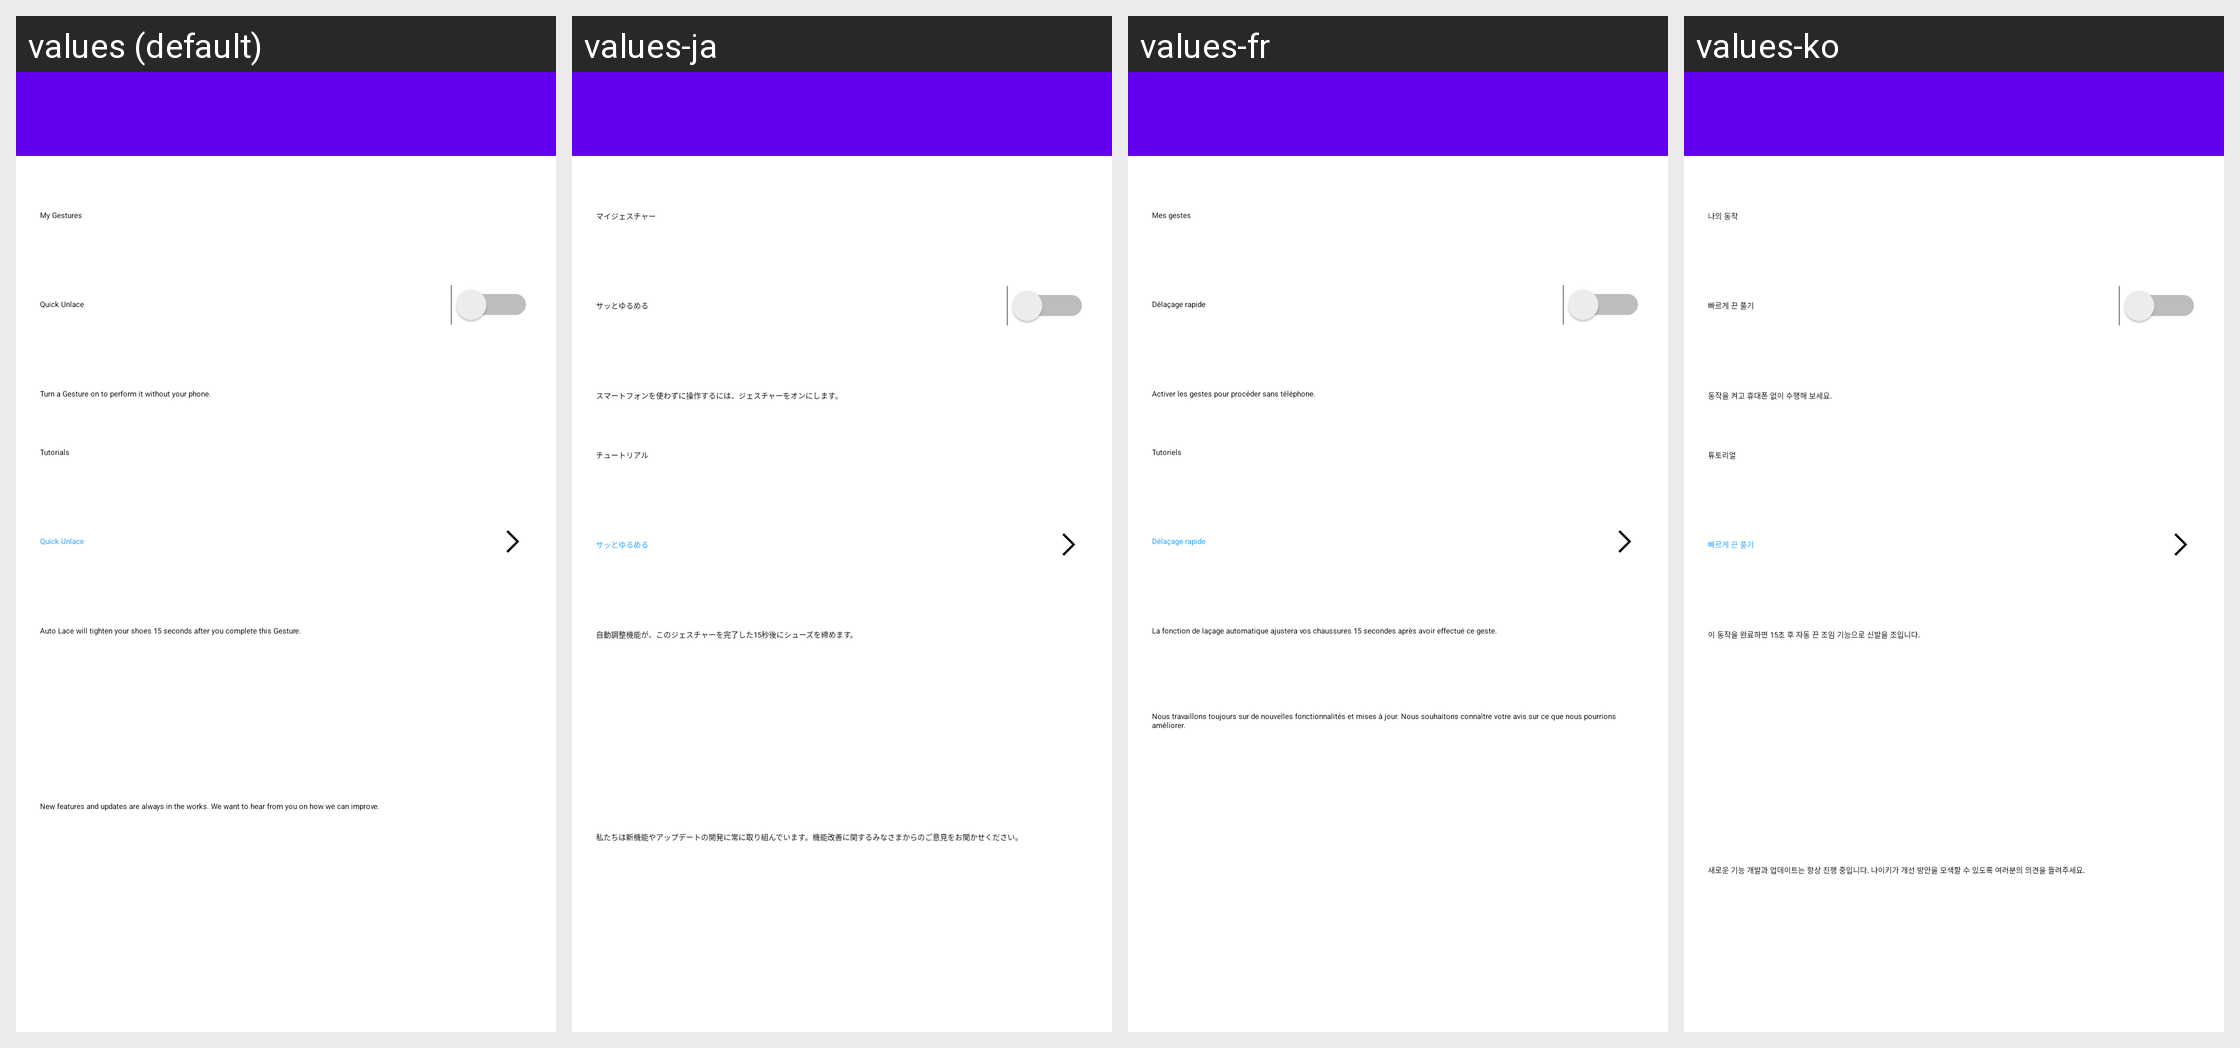

The same Android screen rendered under several of its app's locales, left to right. List the strings drawn on it with the default value and each locale's translation.
Android screen res/layout/activity_gestures.xml rendered under 4 locales, left to right: values (default), values-ja, values-fr, values-ko. Device: Nexus 5 (rendered at 1080×1920; each locale shown at half size, 540×960, under a caption strip naming it); theme AppTheme.
Other locales in the repository, not shown: values-af, values-as, values-az, values-be, values-bn, values-ca, values-cs, values-da, values-de, values-en, values-en-rGB, values-en-rXA, values-es, values-es-rES, values-et, values-fi, values-fr-rCA, values-gl, values-gu, values-hi, values-hr, values-hy, values-it, values-iw, values-ja-rJP, values-ka, values-kk, values-km, values-kn, values-ky, values-lt, values-ml, values-my, values-nb, values-nl, values-or, values-pa, values-pl, values-pt, values-ru, values-si, values-sk, values-sq, values-sr, values-sw, values-te, values-th, values-tl, values-tr, values-uz, values-zh, values-zh-rHK, values-zh-rMO, values-zh-rTW, values-zu.
Strings drawn on this screen, with the default value and each locale's value (text and hints the layout hard-codes, and strings that could not be matched under every locale, appear in the picture but are not listed):

adapt_shoe_preferences_gestures_my_gestures_title
  values: My Gestures
  values-ja: マイジェスチャー
  values-fr: Mes gestes
  values-ko: 나의 동작

adapt_shoe_preference_gestures_my_gestures_heel_tap_to_unlace_copy
  values: Quick Unlace
  values-ja: サッとゆるめる
  values-fr: Délaçage rapide
  values-ko: 빠르게 끈 풀기

adapt_shoe_preference_gestures_my_gestures_section_description
  values: Turn a Gesture on to perform it without your phone.
  values-ja: スマートフォンを使わずに操作するには、ジェスチャーをオンにします。
  values-fr: Activer les gestes pour procéder sans téléphone.
  values-ko: 동작을 켜고 휴대폰 없이 수행해 보세요.

adapt_shoe_preferences_gestures_tutorials_title
  values: Tutorials
  values-ja: チュートリアル
  values-fr: Tutoriels
  values-ko: 튜토리얼

adapt_shoe_preferences_gestures_tutorials_heel_tap_to_unlace_copy
  values: Quick Unlace
  values-ja: サッとゆるめる
  values-fr: Délaçage rapide
  values-ko: 빠르게 끈 풀기

adapt_shoe_preferences_gestures_tutorials_section_description
  values: Auto Lace will tighten your shoes 15 seconds after you complete this Gesture.
  values-ja: 自動調整機能が、このジェスチャーを完了した15秒後にシューズを締めます。
  values-fr: La fonction de laçage automatique ajustera vos chaussures 15 secondes après avoir effectué ce geste.
  values-ko: 이 동작을 완료하면 15초 후 자동 끈 조임 기능으로 신발을 조입니다.

adapt_gestures_submit_feedback_footer_description
  values: New features and updates are always in the works. We want to hear from you on how we can improve.
  values-ja: 私たちは新機能やアップデートの開発に常に取り組んでいます。機能改善に関するみなさまからのご意見をお聞かせください。
  values-fr: Nous travaillons toujours sur de nouvelles fonctionnalités et mises à jour. Nous souhaitons connaître votre avis sur ce que nous pourrions améliorer.
  values-ko: 새로운 기능 개발과 업데이트는 항상 진행 중입니다. 나이키가 개선 방안을 모색할 수 있도록 여러분의 의견을 들려주세요.
